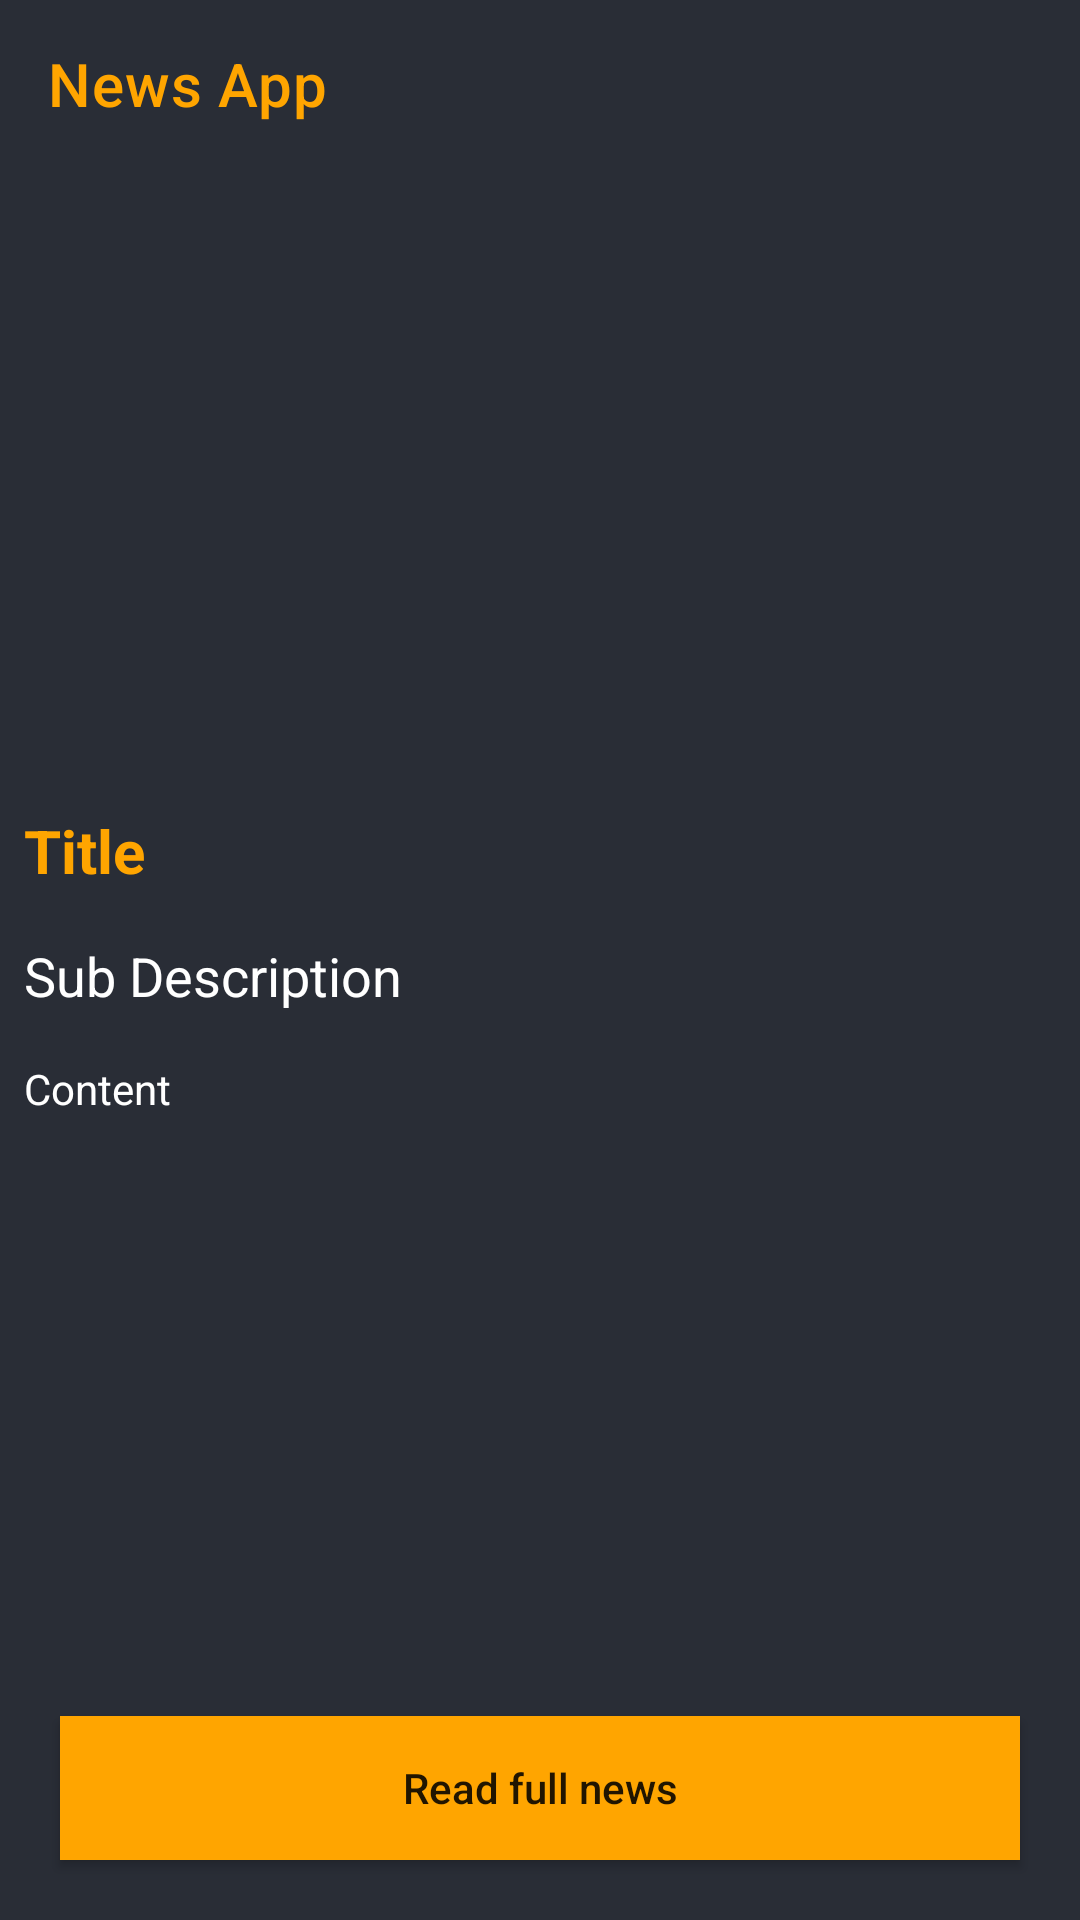

Here is an Android app screen rendered from its layout file. Give the layout XML and the strings, colors and styles it references.
<!-- AndroidManifest.xml: application theme Theme.Newsium -->
<!-- res/layout/activity_news_detail.xml -->
<?xml version="1.0" encoding="utf-8"?>
<RelativeLayout xmlns:android="http://schemas.android.com/apk/res/android"
    xmlns:app="http://schemas.android.com/apk/res-auto"
    xmlns:tools="http://schemas.android.com/tools"
    android:layout_width="match_parent"
    android:layout_height="match_parent"
    android:background="@color/black_shade_1"
    tools:context=".NewsDetailActivity">

    <androidx.appcompat.widget.Toolbar
        android:layout_width="match_parent"
        android:layout_height="wrap_content"
        android:background="@color/black_shade_1"
        app:titleTextColor="@color/yellow"
        android:id="@+id/toolbar"
        app:title="News App"
        />
    <ScrollView
        android:layout_width="match_parent"
        android:layout_height="match_parent"
        android:layout_below="@+id/toolbar"
        android:layout_above="@id/idBtnReadNews"
        >
        <RelativeLayout
            android:layout_width="match_parent"
            android:layout_height="match_parent"
            >
            
            <ImageView
                android:layout_width="match_parent"
                android:layout_height="200dp"
                android:scaleType="centerCrop"
                android:id="@+id/idIVNews"
                android:layout_margin="3dp"
                android:padding="3dp"
                />
            <TextView
                android:layout_width="match_parent"
                android:layout_height="wrap_content"
                android:text="Title"
                android:id="@+id/idTVTitle"
                android:layout_below="@id/idIVNews"
                android:textColor="@color/yellow"
                android:textStyle="bold"
                android:textSize="20sp"
                android:padding="4dp"
                android:layout_margin="4dp"
                />
            <TextView
                android:layout_width="match_parent"
                android:layout_height="wrap_content"
                android:text="Sub Description"
                android:layout_below="@id/idTVTitle"
                android:layout_margin="4dp"
                android:padding="4dp"
                android:textColor="@color/white"
                android:id="@+id/idTVSubDesc"
                android:textSize="18sp"
                />
            <TextView
                android:layout_width="match_parent"
                android:layout_height="wrap_content"
                android:layout_below="@id/idTVSubDesc"
                android:id="@+id/idTVContent"
                android:text="Content"
                android:layout_margin="4dp"
                android:padding="4dp"
                android:textColor="@color/white"
                />

            
        </RelativeLayout>

    </ScrollView>

    <Button
        android:layout_width="match_parent"
        android:layout_height="wrap_content"
        android:text="Read full news"
        android:background="@color/yellow"
        app:backgroundTint="@color/yellow"
        android:textAllCaps="false"
        android:id="@+id/idBtnReadNews"
        android:layout_marginStart="20dp"
        android:layout_marginEnd="20dp"
        android:layout_alignParentBottom="true"
        android:layout_marginBottom="20dp"
        />

</RelativeLayout>
<!-- resources referenced by this layout -->
<resources>
  <color name="black_shade_1">#292D36</color>
  <color name="white">#FFFFFFFF</color>
  <color name="yellow">#ffa500</color>
  <style name="Theme.Newsium" parent="Theme.MaterialComponents.DayNight.DarkActionBar">
          
          <item name="colorPrimary">@color/purple_500</item>
          <item name="colorPrimaryVariant">@color/purple_700</item>
          <item name="colorOnPrimary">@color/white</item>
          
          <item name="colorSecondary">@color/teal_200</item>
          <item name="colorSecondaryVariant">@color/teal_700</item>
          <item name="colorOnSecondary">@color/black</item>
          
          <item name="android:statusBarColor">?attr/colorPrimaryVariant</item>
          
      </style>
  <color name="purple_500">#FF6200EE</color>
  <color name="purple_700">#292D36</color>
  <color name="teal_200">#FF03DAC5</color>
  <color name="teal_700">#FF018786</color>
  <color name="black">#FF000000</color>
</resources>
